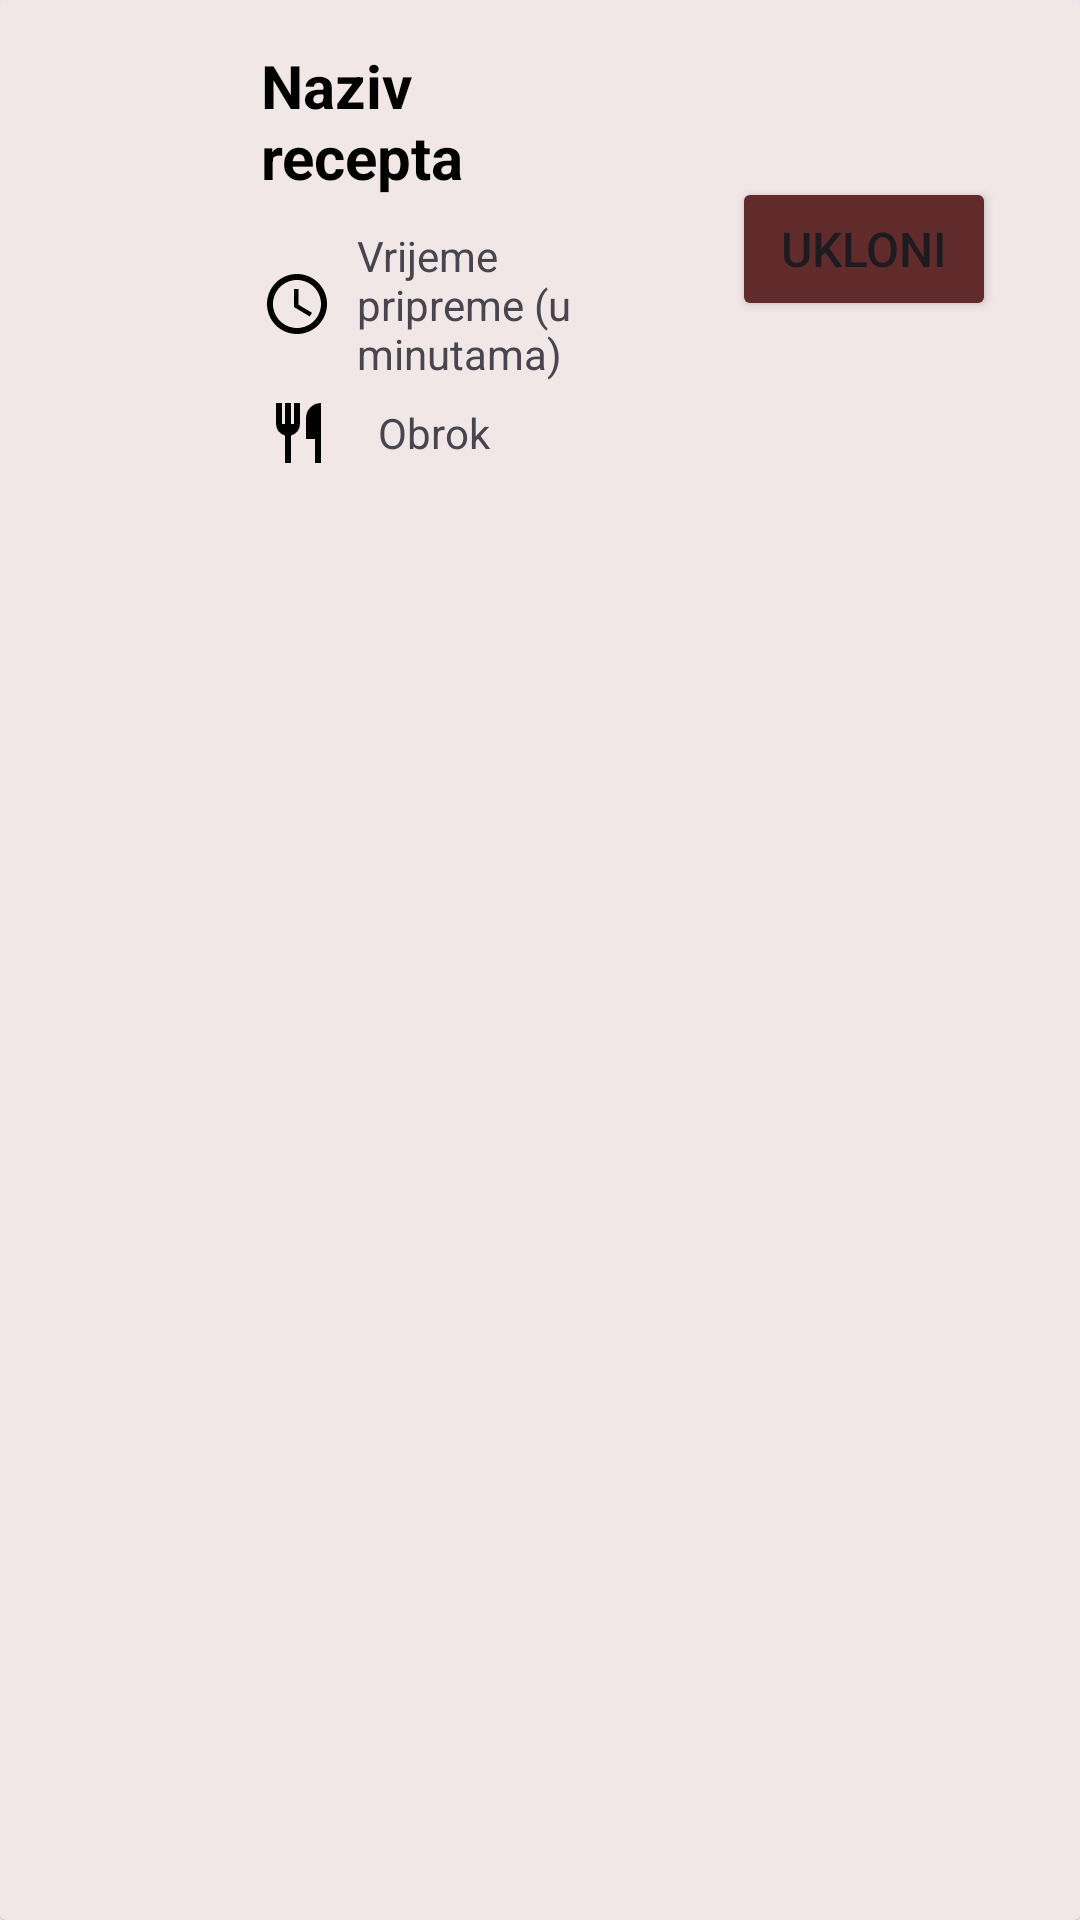

The Android layout XML behind this screen, and the referenced resources:
<!-- AndroidManifest.xml: application theme Theme.Receptomat -->
<!-- res/layout/recipe_favorites.xml -->
<?xml version="1.0" encoding="utf-8"?>
<androidx.cardview.widget.CardView xmlns:android="http://schemas.android.com/apk/res/android"
    xmlns:app="http://schemas.android.com/apk/res-auto"
    xmlns:tools="http://schemas.android.com/tools"
    android:layout_width="match_parent"
    android:layout_height="wrap_content"
    android:layout_margin="3dp"
    android:elevation="10dp"
    app:cardBackgroundColor="@color/card_color">

    <LinearLayout
        android:layout_width="match_parent"
        android:layout_height="wrap_content"
        android:orientation="horizontal">


        <LinearLayout
            android:layout_width="0dp"
            android:layout_height="wrap_content"
            android:layout_weight="3"
            android:orientation="horizontal">

            <ImageView
                android:id="@+id/ivPicture"
                android:layout_width="0dp"
                android:layout_height="match_parent"
                android:layout_weight="1"
                tools:srcCompat="@tools:sample/avatars"
                android:contentDescription="@string/picture_description" />

            <LinearLayout
                android:layout_width="0dp"
                android:layout_height="wrap_content"
                android:layout_weight="2"
                android:orientation="vertical"
                android:padding="10dp">

                <TextView
                    android:id="@+id/tvNameRecipe"
                    android:layout_width="wrap_content"
                    android:layout_height="wrap_content"
                    android:padding="5dp"
                    android:text="@string/recipe_name"
                    android:textColor="@color/black"
                    android:textSize="20sp"
                    android:textStyle="bold" />

                <TextView
                    android:id="@+id/tvTimeRecipe"
                    android:layout_width="wrap_content"
                    android:layout_height="wrap_content"
                    android:drawableStart="@drawable/ic_baseline_access_time_24"
                    android:drawablePadding="8dp"
                    android:padding="5dp"
                    android:text="@string/time" />

                <LinearLayout
                    android:layout_width="153dp"
                    android:layout_height="wrap_content"
                    android:gravity="center_vertical"
                    android:orientation="horizontal">

                    <ImageView
                        android:layout_width="36dp"
                        android:layout_height="24dp"
                        android:contentDescription="@string/description"
                        android:src="@drawable/ic_restaurant"
                        app:tint="@color/black" />

                    <TextView
                        android:id="@+id/tvMeal"
                        android:layout_width="108dp"
                        android:layout_height="wrap_content"
                        android:paddingStart="8dp"
                        android:text="@string/meal" />
                </LinearLayout>

            </LinearLayout>

        </LinearLayout>


        <LinearLayout
            android:layout_width="0dp"
            android:layout_height="match_parent"
            android:layout_weight="2"
            android:orientation="horizontal"
            android:gravity="center">

            <Button
                android:id="@+id/btnRemove"
                android:layout_width="wrap_content"
                android:layout_height="wrap_content"
                android:backgroundTint="@color/button_start_page_color"
                android:padding="10dp"
                android:text="Ukloni"
                android:textSize="16sp" />
        </LinearLayout>

    </LinearLayout>

</androidx.cardview.widget.CardView>
<!-- resources referenced by this layout -->
<resources>
  <color name="black">#FF000000</color>
  <color name="button_start_page_color">#612B2B</color>
  <color name="card_color">#F0E7E6</color>
  <!-- drawable ic_baseline_access_time_24 (drawable) -->
  <vector xmlns:android="http://schemas.android.com/apk/res/android" android:height="24dp" android:tint="#000000" android:viewportHeight="24" android:viewportWidth="24" android:width="24dp">
      <path android:fillColor="@android:color/white" android:pathData="M11.99,2C6.47,2 2,6.48 2,12s4.47,10 9.99,10C17.52,22 22,17.52 22,12S17.52,2 11.99,2zM12,20c-4.42,0 -8,-3.58 -8,-8s3.58,-8 8,-8 8,3.58 8,8 -3.58,8 -8,8z"/>
      <path android:fillColor="@android:color/white" android:pathData="M12.5,7H11v6l5.25,3.15 0.75,-1.23 -4.5,-2.67z"/>
  </vector>
  <!-- drawable ic_restaurant: png bitmap (drawable, 970 bytes) -->
  <string name="description">Priprema</string>
  <string name="meal">Obrok</string>
  <string name="picture_description">Slika jela</string>
  <string name="recipe_name">Naziv recepta</string>
  <string name="time">Vrijeme pripreme (u minutama)</string>
  <style name="Theme.Receptomat" parent="Base.Theme.Receptomat" />
  <style name="Base.Theme.Receptomat" parent="Theme.Material3.DayNight.NoActionBar">
          
          
      </style>
</resources>
